The GitHub repository ncf-fcn/reside_dataset_mod contains a labelled image folder "ITS" with 2 categories: clear, haze. Examples follow, each with its label.

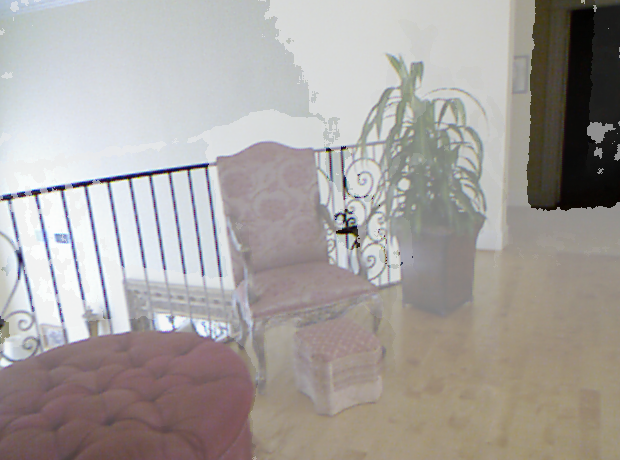
Label: haze

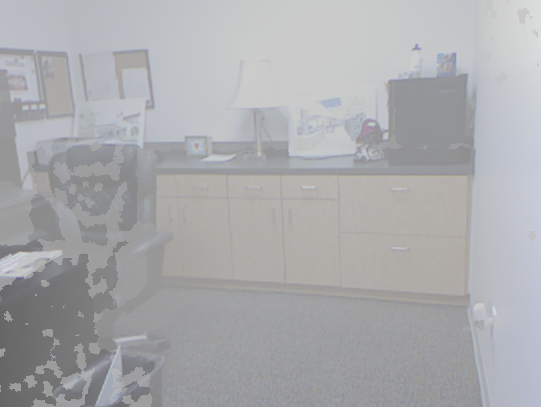
Label: haze

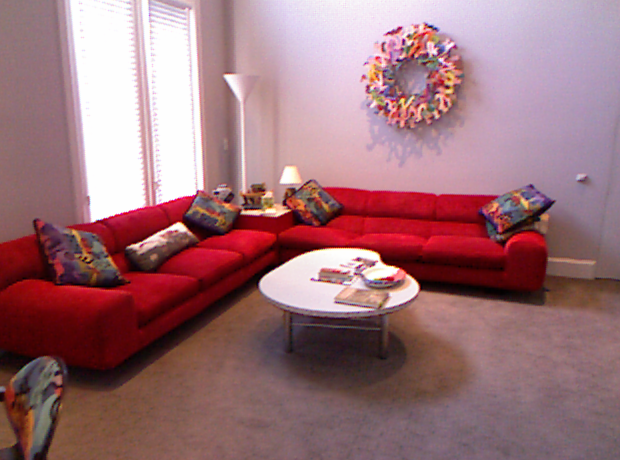
Label: clear

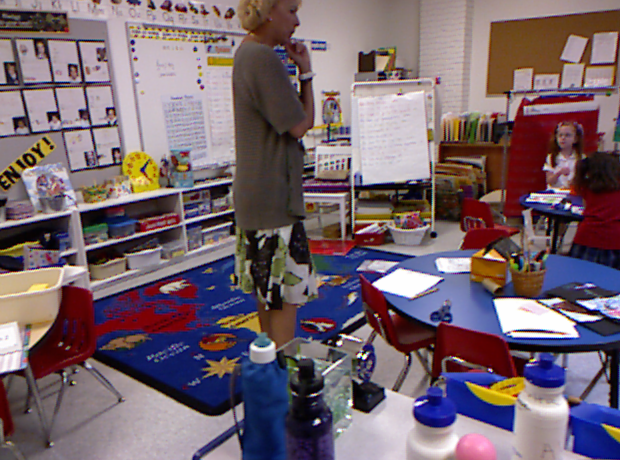
Label: clear

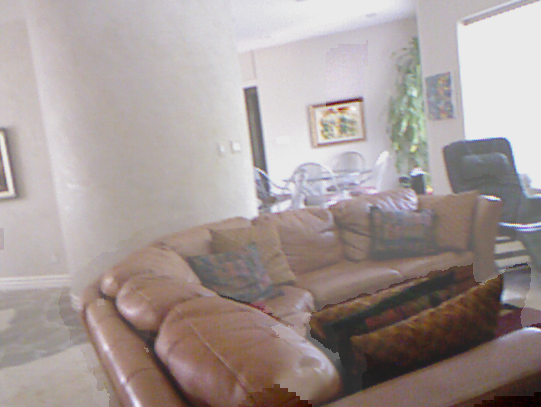
Label: haze

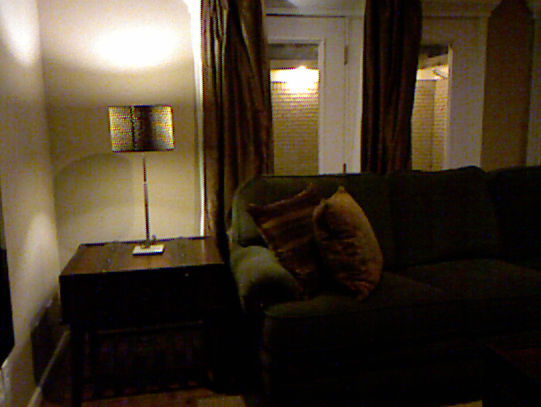
Label: clear
